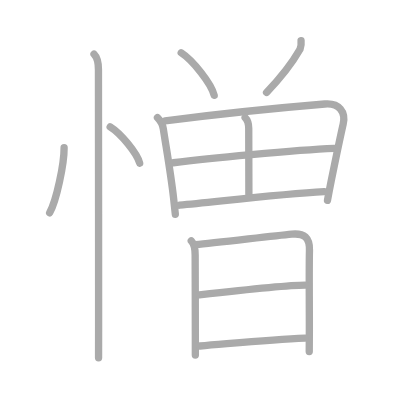
t = 0.00 s
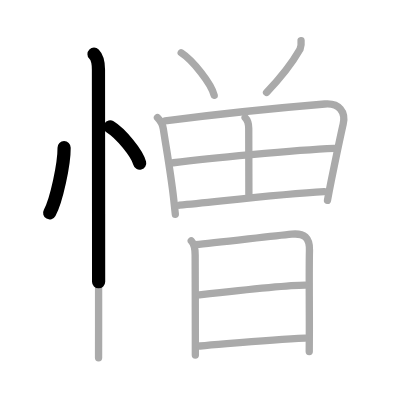
t = 2.75 s
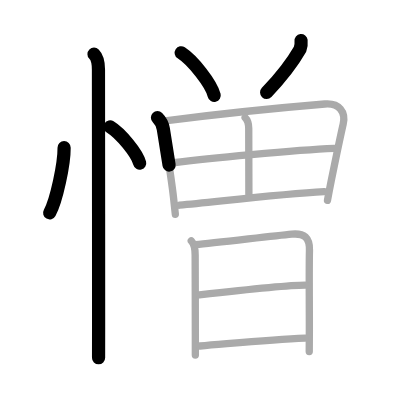
t = 5.50 s
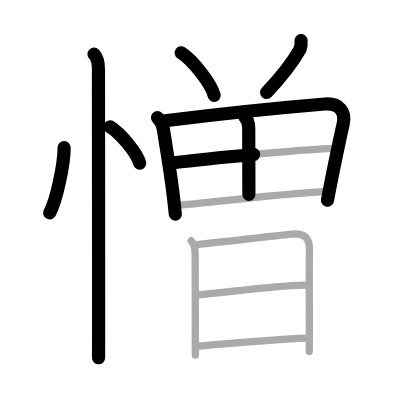
t = 8.50 s
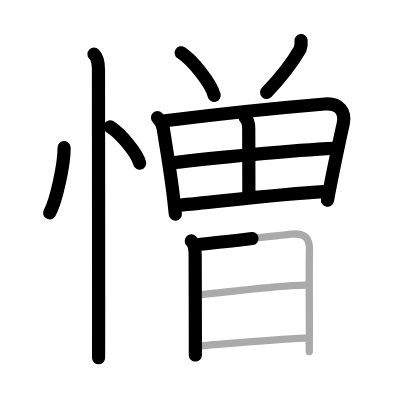
t = 11.25 s
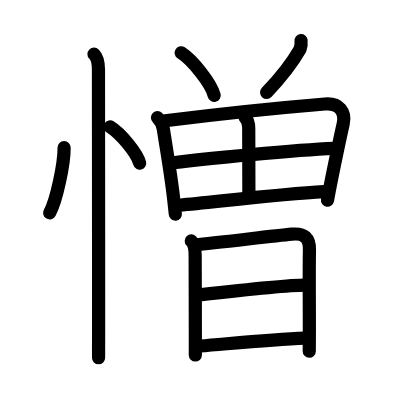
t = 14.00 s

The animated SVG that drew these frames (rendered in a browser with its animation timeline set to each time). Animation: 14 SMIL elements (animate=14); one cycle of 14.00 s.

<?xml version="1.0" standalone="no"?>
<!DOCTYPE svg PUBLIC "-//W3C//DTD SVG 1.1//EN"   "http://www.w3.org/Graphics/SVG/1.1/DTD/svg11.dtd">
<svg width="400px" height="400px"  version="1.1" xmlns="http://www.w3.org/2000/svg">
  <defs>
    <marker id="Triangle" viewBox="0 0 10 10" refX="0" refY="5" markerUnits="strokeWidth" markerWidth="3" style="stroke-opacity:0%;fill:#aaaaaa;" markerHeight="2" orient="auto">
      <path d="M 0 0 L 10 5 L 0 10 z" />
    </marker>
    
    <marker id="Arrow" viewBox="0 0 10 10" refX="5" refY="5" markerUnits="strokeWidth" markerWidth="1.8" style="stroke-opacity:0%;fill:#770000;" markerHeight="2" orient="auto">
      <path d="M 0 4 L 6 4 L 4 1 L 10 5 L 4 9 L 6 6 L 0 6 z" />
        <circle cx="5" cy="5" r="5" />
      </marker>
    
    <marker id="TriangleRed" viewBox="0 0 10 10" refX="0" refY="5" markerUnits="strokeWidth" markerWidth="3" style="stroke-opacity:0%;fill:#CC0000;" markerHeight="2" orient="auto">
      <path d="M 0 0 L 10 5 L 0 10 z" />
    </marker>
    
    <marker id="ArrowRed" viewBox="0 0 10 10" refX="5" refY="5" markerUnits="strokeWidth" markerWidth="1.8" style="stroke-opacity:0%;fill:#CC0000;" markerHeight="2" orient="auto">
      <path d="M 0 4 L 6 4 L 4 1 L 10 5 L 4 9 L 6 6 L 0 6 z" />
        <circle cx="5" cy="5" r="5" />
      </marker>
    
  </defs>
  
  <path style="fill:#ffffff; fill-opacity:100%; fill-rule:evenodd; stroke-width:0;" d="M 0 0 L 400px 0 L 400px 400px L 0 400px L 0 0" />

  <g transform="scale(3.6697247706422 3.6697247706422)">
<path style="fill:none; fill-opacity:0%; fill-rule:evenodd; stroke:#aaaaaa; stroke-opacity:100%; stroke-width: 1.5pt; stroke-linejoin:round; stroke-linecap:round;" d="M17.47 40.25C17.5 44.63 15.4 54.6 13.53 58"></path>
<path style="fill:none; fill-opacity:0%; fill-rule:evenodd; stroke:#aaaaaa; stroke-opacity:100%; stroke-width: 1.5pt; stroke-linejoin:round; stroke-linecap:round;" d="M30.02 34.58c2.84 1.74 7.33 7.17 8.04 9.88"></path>
<path style="fill:none; fill-opacity:0%; fill-rule:evenodd; stroke:#aaaaaa; stroke-opacity:100%; stroke-width: 1.5pt; stroke-linejoin:round; stroke-linecap:round;" d="M25.62 14.75c1.06 1.06 1.21 2.5 1.21 4.25c0 0.67 0.05 49.81 0.04 70c0 5.04 0 8.28-0.01 8.5"></path>
<path style="fill:none; fill-opacity:0%; fill-rule:evenodd; stroke:#aaaaaa; stroke-opacity:100%; stroke-width: 1.5pt; stroke-linejoin:round; stroke-linecap:round;" d="M49.38 14.38c3.17 2.05 8.19 8.41 8.99 11.6"></path>
<path style="fill:none; fill-opacity:0%; fill-rule:evenodd; stroke:#aaaaaa; stroke-opacity:100%; stroke-width: 1.5pt; stroke-linejoin:round; stroke-linecap:round;" d="M82.04 11.06c0.09 0.82-0.01 1.61-0.28 2.37C80 16.5 77.3 20.35 72.64 25.19"></path>
<path style="fill:none; fill-opacity:0%; fill-rule:evenodd; stroke:#aaaaaa; stroke-opacity:100%; stroke-width: 1.5pt; stroke-linejoin:round; stroke-linecap:round;" d="M42.91 32.05c0.9 0.9 1.44 2.1 1.59 3.07c1.01 6.5 2.05 12.27 2.8 18.87c0.17 1.53 0.34 3.01 0.48 4.39"></path>
<path style="fill:none; fill-opacity:0%; fill-rule:evenodd; stroke:#aaaaaa; stroke-opacity:100%; stroke-width: 1.5pt; stroke-linejoin:round; stroke-linecap:round;" d="M44.99 32.92c14.13-1.79 31.96-3.62 43.53-4.58c3.97-0.33 5.72 2.17 5 5.43c-0.85 3.78-2.07 9.6-3.26 15.49c-0.36 1.79-0.71 3.59-1.02 5.35"></path>
<path style="fill:none; fill-opacity:0%; fill-rule:evenodd; stroke:#aaaaaa; stroke-opacity:100%; stroke-width: 1.5pt; stroke-linejoin:round; stroke-linecap:round;" d="M66.8 32.03c0.84 0.84 0.98 1.6 0.98 2.98c0 5.16 0.04 10.55 0.04 17.95"></path>
<path style="fill:none; fill-opacity:0%; fill-rule:evenodd; stroke:#aaaaaa; stroke-opacity:100%; stroke-width: 1.5pt; stroke-linejoin:round; stroke-linecap:round;" d="M47.23 44.35c8.9-1.1 33.15-3.47 43.83-3.9"></path>
<path style="fill:none; fill-opacity:0%; fill-rule:evenodd; stroke:#aaaaaa; stroke-opacity:100%; stroke-width: 1.5pt; stroke-linejoin:round; stroke-linecap:round;" d="M48.9 55.92c11-1.03 27.59-3.03 39.44-3.68"></path>
<path style="fill:none; fill-opacity:0%; fill-rule:evenodd; stroke:#aaaaaa; stroke-opacity:100%; stroke-width: 1.5pt; stroke-linejoin:round; stroke-linecap:round;" d="M52.12 65.65c0.86 0.86 1.06 2.22 1.06 3.87c0 8.98 0.06 13.58 0.05 21.48c0 1.87 0 3.78 0 5.75"></path>
<path style="fill:none; fill-opacity:0%; fill-rule:evenodd; stroke:#aaaaaa; stroke-opacity:100%; stroke-width: 1.5pt; stroke-linejoin:round; stroke-linecap:round;" d="M53.35 66.67c5.3-0.47 20.25-2.28 26.15-2.86c3.43-0.33 4.93 0.95 4.83 4.45c-0.12 4.55-0.03 11.5-0.03 21.5c0 1.93-0.03 3.94-0.03 6.03"></path>
<path style="fill:none; fill-opacity:0%; fill-rule:evenodd; stroke:#aaaaaa; stroke-opacity:100%; stroke-width: 1.5pt; stroke-linejoin:round; stroke-linecap:round;" d="M54.34 80.37c7.66-0.87 24.24-2.66 28.82-2.66"></path>
<path style="fill:none; fill-opacity:0%; fill-rule:evenodd; stroke:#aaaaaa; stroke-opacity:100%; stroke-width: 1.5pt; stroke-linejoin:round; stroke-linecap:round;" d="M54.48 94.29c9.64-0.79 19.39-1.79 28.67-2.16"></path>

<path style="fill:none; fill-opacity:0%; fill-rule:evenodd; stroke:#000000; stroke-opacity:100%; stroke-width: 2.7pt; stroke-linejoin:round; stroke-linecap:round;" d="M17.47 40.25C17.5 44.63 15.4 54.6 13.53 58" pathLength="100" stroke-dashoffset="100" stroke-dasharray="100 105"><animate id="dashAnim1" attributeName="stroke-dashoffset" from="100" to="0" dur="1s" calcMode="linear" fill="freeze"/></path>
<path style="fill:none; fill-opacity:0%; fill-rule:evenodd; stroke:#000000; stroke-opacity:100%; stroke-width: 2.7pt; stroke-linejoin:round; stroke-linecap:round;" d="M30.02 34.58c2.84 1.74 7.33 7.17 8.04 9.88" pathLength="100" stroke-dashoffset="100" stroke-dasharray="100 105"><animate id="dashAnim2" attributeName="stroke-dashoffset" from="100" to="0" dur="1s" calcMode="linear" begin="dashAnim1.end" fill="freeze"/></path>
<path style="fill:none; fill-opacity:0%; fill-rule:evenodd; stroke:#000000; stroke-opacity:100%; stroke-width: 2.7pt; stroke-linejoin:round; stroke-linecap:round;" d="M25.62 14.75c1.06 1.06 1.21 2.5 1.21 4.25c0 0.67 0.05 49.81 0.04 70c0 5.04 0 8.28-0.01 8.5" pathLength="100" stroke-dashoffset="100" stroke-dasharray="100 105"><animate id="dashAnim3" attributeName="stroke-dashoffset" from="100" to="0" dur="1s" calcMode="linear" begin="dashAnim2.end" fill="freeze"/></path>
<path style="fill:none; fill-opacity:0%; fill-rule:evenodd; stroke:#000000; stroke-opacity:100%; stroke-width: 2.7pt; stroke-linejoin:round; stroke-linecap:round;" d="M49.38 14.38c3.17 2.05 8.19 8.41 8.99 11.6" pathLength="100" stroke-dashoffset="100" stroke-dasharray="100 105"><animate id="dashAnim4" attributeName="stroke-dashoffset" from="100" to="0" dur="1s" calcMode="linear" begin="dashAnim3.end" fill="freeze"/></path>
<path style="fill:none; fill-opacity:0%; fill-rule:evenodd; stroke:#000000; stroke-opacity:100%; stroke-width: 2.7pt; stroke-linejoin:round; stroke-linecap:round;" d="M82.04 11.06c0.09 0.82-0.01 1.61-0.28 2.37C80 16.5 77.3 20.35 72.64 25.19" pathLength="100" stroke-dashoffset="100" stroke-dasharray="100 105"><animate id="dashAnim5" attributeName="stroke-dashoffset" from="100" to="0" dur="1s" calcMode="linear" begin="dashAnim4.end" fill="freeze"/></path>
<path style="fill:none; fill-opacity:0%; fill-rule:evenodd; stroke:#000000; stroke-opacity:100%; stroke-width: 2.7pt; stroke-linejoin:round; stroke-linecap:round;" d="M42.91 32.05c0.9 0.9 1.44 2.1 1.59 3.07c1.01 6.5 2.05 12.27 2.8 18.87c0.17 1.53 0.34 3.01 0.48 4.39" pathLength="100" stroke-dashoffset="100" stroke-dasharray="100 105"><animate id="dashAnim6" attributeName="stroke-dashoffset" from="100" to="0" dur="1s" calcMode="linear" begin="dashAnim5.end" fill="freeze"/></path>
<path style="fill:none; fill-opacity:0%; fill-rule:evenodd; stroke:#000000; stroke-opacity:100%; stroke-width: 2.7pt; stroke-linejoin:round; stroke-linecap:round;" d="M44.99 32.92c14.13-1.79 31.96-3.62 43.53-4.58c3.97-0.33 5.72 2.17 5 5.43c-0.85 3.78-2.07 9.6-3.26 15.49c-0.36 1.79-0.71 3.59-1.02 5.35" pathLength="100" stroke-dashoffset="100" stroke-dasharray="100 105"><animate id="dashAnim7" attributeName="stroke-dashoffset" from="100" to="0" dur="1s" calcMode="linear" begin="dashAnim6.end" fill="freeze"/></path>
<path style="fill:none; fill-opacity:0%; fill-rule:evenodd; stroke:#000000; stroke-opacity:100%; stroke-width: 2.7pt; stroke-linejoin:round; stroke-linecap:round;" d="M66.8 32.03c0.84 0.84 0.98 1.6 0.98 2.98c0 5.16 0.04 10.55 0.04 17.95" pathLength="100" stroke-dashoffset="100" stroke-dasharray="100 105"><animate id="dashAnim8" attributeName="stroke-dashoffset" from="100" to="0" dur="1s" calcMode="linear" begin="dashAnim7.end" fill="freeze"/></path>
<path style="fill:none; fill-opacity:0%; fill-rule:evenodd; stroke:#000000; stroke-opacity:100%; stroke-width: 2.7pt; stroke-linejoin:round; stroke-linecap:round;" d="M47.23 44.35c8.9-1.1 33.15-3.47 43.83-3.9" pathLength="100" stroke-dashoffset="100" stroke-dasharray="100 105"><animate id="dashAnim9" attributeName="stroke-dashoffset" from="100" to="0" dur="1s" calcMode="linear" begin="dashAnim8.end" fill="freeze"/></path>
<path style="fill:none; fill-opacity:0%; fill-rule:evenodd; stroke:#000000; stroke-opacity:100%; stroke-width: 2.7pt; stroke-linejoin:round; stroke-linecap:round;" d="M48.9 55.92c11-1.03 27.59-3.03 39.44-3.68" pathLength="100" stroke-dashoffset="100" stroke-dasharray="100 105"><animate id="dashAnim10" attributeName="stroke-dashoffset" from="100" to="0" dur="1s" calcMode="linear" begin="dashAnim9.end" fill="freeze"/></path>
<path style="fill:none; fill-opacity:0%; fill-rule:evenodd; stroke:#000000; stroke-opacity:100%; stroke-width: 2.7pt; stroke-linejoin:round; stroke-linecap:round;" d="M52.12 65.65c0.86 0.86 1.06 2.22 1.06 3.87c0 8.98 0.06 13.58 0.05 21.48c0 1.87 0 3.78 0 5.75" pathLength="100" stroke-dashoffset="100" stroke-dasharray="100 105"><animate id="dashAnim11" attributeName="stroke-dashoffset" from="100" to="0" dur="1s" calcMode="linear" begin="dashAnim10.end" fill="freeze"/></path>
<path style="fill:none; fill-opacity:0%; fill-rule:evenodd; stroke:#000000; stroke-opacity:100%; stroke-width: 2.7pt; stroke-linejoin:round; stroke-linecap:round;" d="M53.35 66.67c5.3-0.47 20.25-2.28 26.15-2.86c3.43-0.33 4.93 0.95 4.83 4.45c-0.12 4.55-0.03 11.5-0.03 21.5c0 1.93-0.03 3.94-0.03 6.03" pathLength="100" stroke-dashoffset="100" stroke-dasharray="100 105"><animate id="dashAnim12" attributeName="stroke-dashoffset" from="100" to="0" dur="1s" calcMode="linear" begin="dashAnim11.end" fill="freeze"/></path>
<path style="fill:none; fill-opacity:0%; fill-rule:evenodd; stroke:#000000; stroke-opacity:100%; stroke-width: 2.7pt; stroke-linejoin:round; stroke-linecap:round;" d="M54.34 80.37c7.66-0.87 24.24-2.66 28.82-2.66" pathLength="100" stroke-dashoffset="100" stroke-dasharray="100 105"><animate id="dashAnim13" attributeName="stroke-dashoffset" from="100" to="0" dur="1s" calcMode="linear" begin="dashAnim12.end" fill="freeze"/></path>
<path style="fill:none; fill-opacity:0%; fill-rule:evenodd; stroke:#000000; stroke-opacity:100%; stroke-width: 2.7pt; stroke-linejoin:round; stroke-linecap:round;" d="M54.48 94.29c9.64-0.79 19.39-1.79 28.67-2.16" pathLength="100" stroke-dashoffset="100" stroke-dasharray="100 105"><animate id="dashAnim14" attributeName="stroke-dashoffset" from="100" to="0" dur="1s" calcMode="linear" begin="dashAnim13.end" fill="freeze"/></path>

</g>

</svg>  
          
